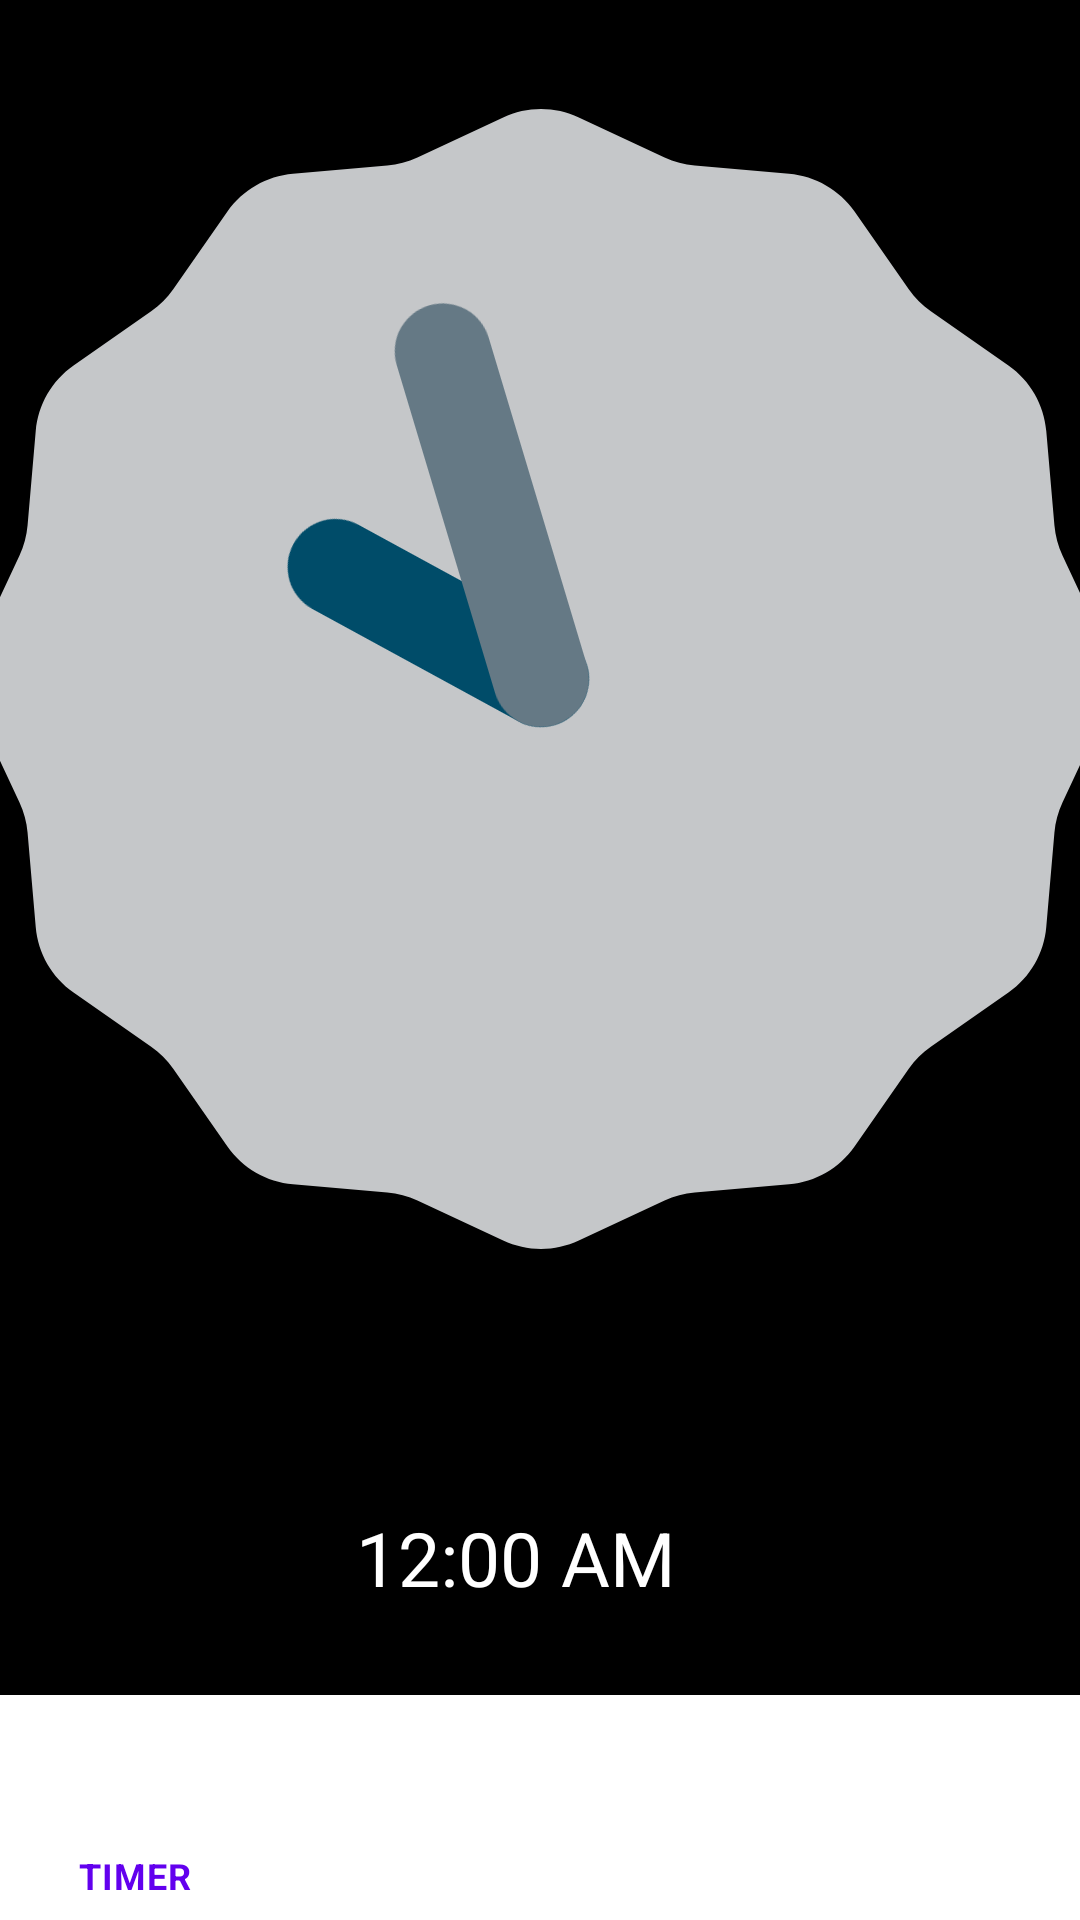

Reconstruct the res/layout file that produces this screen, plus the resources it refers to.
<!-- AndroidManifest.xml: application theme Theme.Clocko_meter -->
<!-- res/layout/activity_main.xml -->
<?xml version="1.0" encoding="utf-8"?>
<androidx.constraintlayout.widget.ConstraintLayout xmlns:android="http://schemas.android.com/apk/res/android"
    xmlns:app="http://schemas.android.com/apk/res-auto"
    xmlns:tools="http://schemas.android.com/tools"
    android:layout_width="match_parent"
    android:layout_height="match_parent"
    android:background="@color/black"
    tools:context=".MainActivity">
    <AnalogClock

        android:id="@+id/analogClock"
        android:layout_width="419dp"
        android:layout_height="445dp"
        android:layout_marginTop="4dp"
        app:layout_constraintEnd_toEndOf="parent"
        app:layout_constraintStart_toStartOf="parent"
        app:layout_constraintTop_toTopOf="parent" />

    <DigitalClock

        android:layout_width="wrap_content"
        android:layout_height="wrap_content"
        android:textSize="25dp"
        android:textColor="@color/white"
        app:layout_constraintBottom_toBottomOf="parent"
        app:layout_constraintEnd_toEndOf="parent"
        app:layout_constraintHorizontal_bias="0.468"
        app:layout_constraintStart_toStartOf="parent"
        app:layout_constraintTop_toBottomOf="@+id/analogClock"
        app:layout_constraintVertical_bias="0.338"
        tools:ignore="MissingConstraints" />

    <FrameLayout
        android:id="@+id/flFragment"
        android:layout_width="match_parent"
        android:layout_height="0dp"
        app:layout_constraintBottom_toTopOf="@+id/bottomNavigationView"
        app:layout_constraintEnd_toEndOf="parent"
        app:layout_constraintHorizontal_bias="0.5"
        app:layout_constraintStart_toStartOf="parent"
        app:layout_constraintTop_toTopOf="parent"
        />
    <com.google.android.material.bottomnavigation.BottomNavigationView
        android:id="@+id/bottomNavigationView"
        android:layout_width="match_parent"
        android:layout_height="75dp"
        app:layout_constraintBottom_toBottomOf="parent"
        app:layout_constraintEnd_toEndOf="parent"
        app:layout_constraintHorizontal_bias="0.5"
        app:layout_constraintStart_toStartOf="parent"
        app:menu="@menu/bottom_nav_menu"/>

</androidx.constraintlayout.widget.ConstraintLayout>
<!-- resources referenced by this layout -->
<resources>
  <style name="Theme.Clocko_meter" parent="Theme.MaterialComponents.Light.DarkActionBar">
          
          <item name="colorPrimary">@color/purple_500</item>
          <item name="colorPrimaryVariant">@color/purple_700</item>
          <item name="colorOnPrimary">@color/white</item>
          
          <item name="colorSecondary">@color/teal_200</item>
          <item name="colorSecondaryVariant">@color/teal_700</item>
          <item name="colorOnSecondary">@color/black</item>
          
          <item name="android:statusBarColor">?attr/colorPrimaryVariant</item>
          
      </style>
  <!-- not gathered from this repository: default colours our renderer supplied (Android Studio template values) -->
  <color name="purple_500">#FF6200EE</color>
  <color name="purple_700">#FF3700B3</color>
  <color name="teal_200">#FF03DAC5</color>
  <color name="teal_700">#FF018786</color>
  <color name="black">#FF000000</color>
  <color name="white">#FFFFFFFF</color>
</resources>
